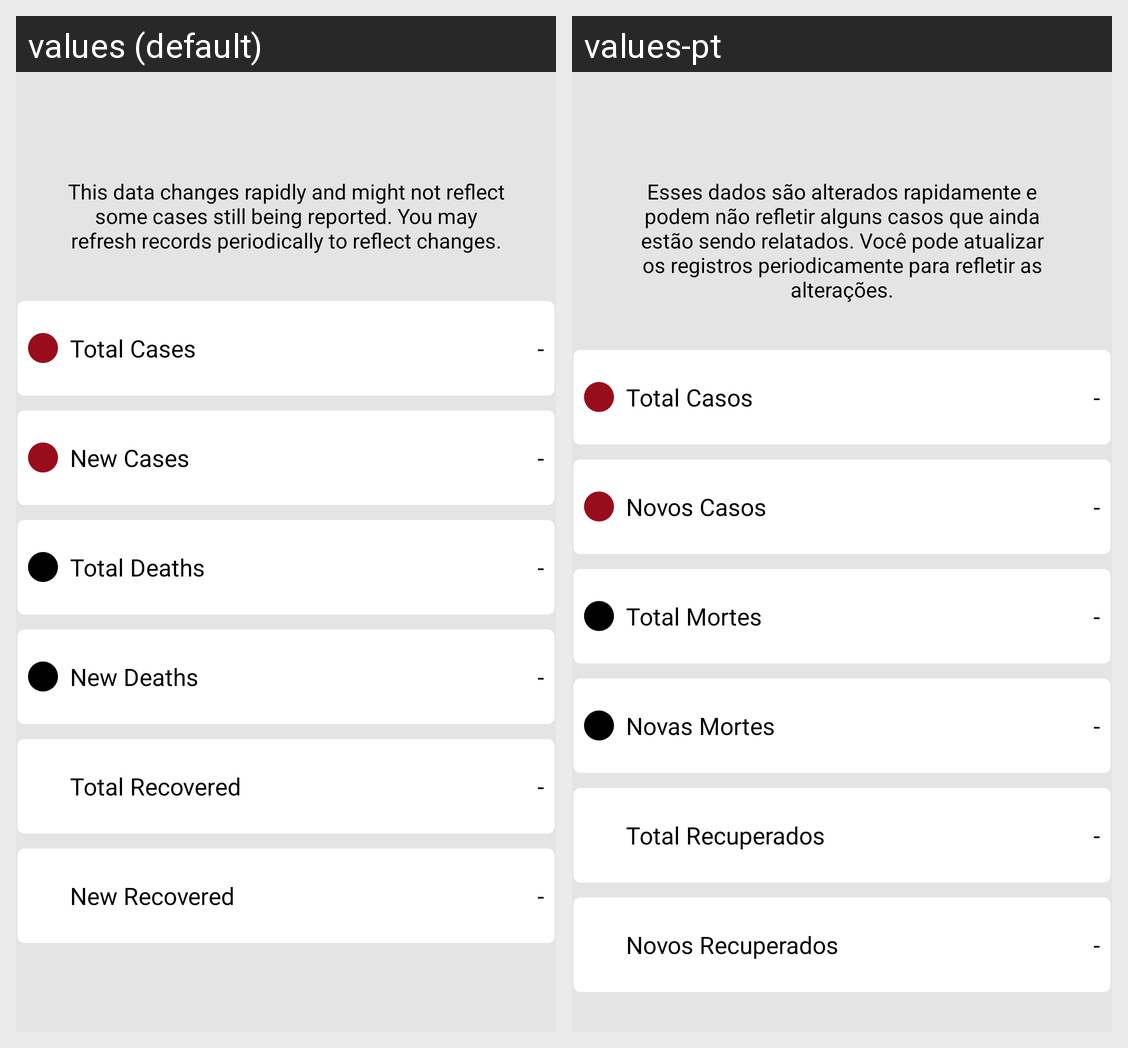

This grid shows one Android layout under two languages. Give, for every string resource on the screen, its name, the default text and each shown locale's text.
Android screen res/layout/fragment_home.xml rendered under 2 locales, left to right: values (default), values-pt. Device: Nexus 5 (rendered at 1080×1920; each locale shown at half size, 540×960, under a caption strip naming it); theme AppThemeNoActionBar.
Strings drawn on this screen, with the default value and each locale's value (text and hints the layout hard-codes, and strings that could not be matched under every locale, appear in the picture but are not listed):

home_message
  values: This data changes rapidly and might not reflect some cases still being reported. You may refresh records periodically to reflect changes.
  values-pt: Esses dados são alterados rapidamente e podem não refletir alguns casos que ainda estão sendo relatados. Você pode atualizar os registros periodicamente para refletir as alterações.

total_cases
  values: Total Cases
  values-pt: Total Casos

new_cases
  values: New Cases
  values-pt: Novos Casos

total_deaths
  values: Total Deaths
  values-pt: Total Mortes

new_deaths
  values: New Deaths
  values-pt: Novas Mortes

total_recovered
  values: Total Recovered
  values-pt: Total Recuperados

new_recovered
  values: New Recovered
  values-pt: Novos Recuperados
